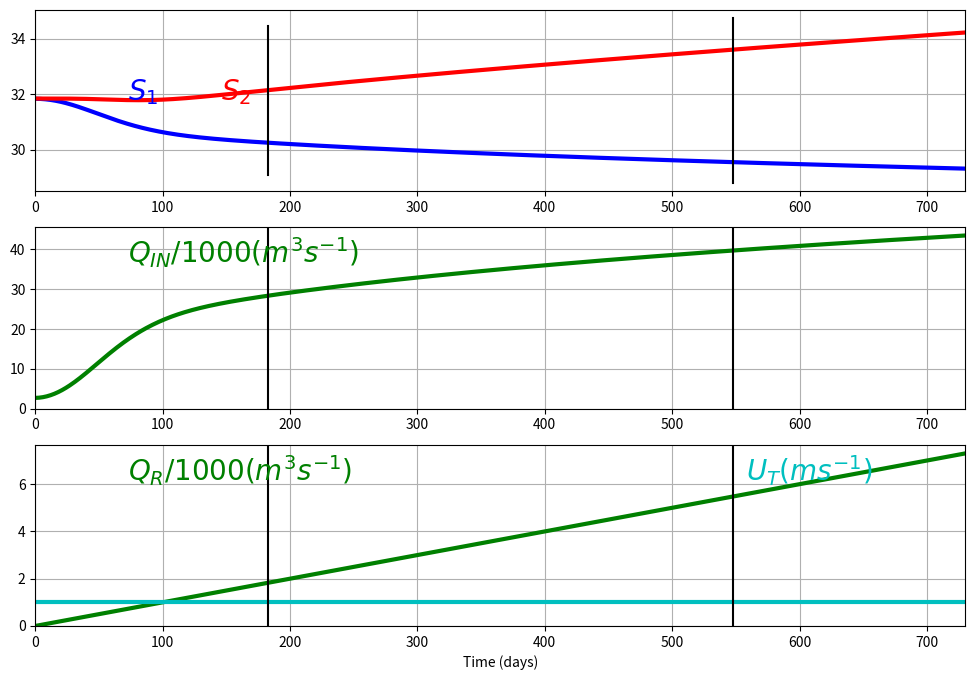

Recreate this plot in Python.
"""
Code to simulate a simple basin and sill system.
"""

import numpy as np
import matplotlib.pyplot as plt

# constants
beta = 7.7e-4
g = 9.8
Cd = 2.6e-3
Socn = 32

# sizes
H = 50 # depth of the sill
B = 3e3 # width of the sill
Ls = 20e3 # length of the sill
V1 = 50e9 # volume of upper basin box
V2 = 170e9 - V1 # volume of deeper basin box
# total volume of Puget Sound is about 170 km

# derived quantities
c2 = g * beta * H * Socn

# forcing functions

def fQr(t):
    td = t/86400
    Qr = td * 10
    #Qr = 1000
    # if td>=400 and td<500:
    #     Qr = 2000
    # elif td>=500:
    #     Qr = 500

    ny = np.floor(td/365)
    #Qr = 500 + 1000*np.exp(-(td-365/2-ny*365)**2/50**2)  + 1500*np.exp(-(td-300-ny*365)**2/20**2)
    return(Qr)
    
def fUt(t):
    td = t/86400
    #Ut = .3 + td * (3/700)
    Ut = 1
    # if td>=50 and td<250:
    #     Ut = 1.5
    # elif td>=250:
    #     Ut = .5
    #Ut = 1.5 + 0.5*np.cos((2*np.pi/14)*td)*(1 + 0.5*np.cos((2*np.pi/365)*td))
    return Ut
# functions

def fK(Cd, Ut, H):
    a0 = 0.028
    K = a0 * Cd * Ut * H
    return K
    
# functions for derived quantities
    
def fQin(H, B, c2, K, Ls, S1, Socn):
    Qin = (0.4*H*B*c2*H**2) * (1 - S1/Socn) / (48*K*Ls)
    return Qin
    
def fSin(H, B, c2, K, Ls, S1, Socn):
    Sin = S1 + (Socn*c2 * H**4) * (1 - S1/Socn)**2 / (640 * K**2 * Ls**2)
    return Sin

# prepare result vectors

ND = 2*365 # number of days for integration
dt = 86400 # time step (s)
NT = int(ND*dt / 86400)

T = np.linspace(0, NT*dt, NT)
Td = T/86400
S1 = np.nan * np.ones(NT)
S2 = np.nan * np.ones(NT)
Qin_a = np.nan * np.ones(NT)
Sin_a = np.nan * np.ones(NT)
Qr_a = np.nan * np.ones(NT)
Ut_a = np.nan * np.ones(NT)

# draft intial conditions
S1[0] = Socn - 1
S2[0] = Socn

# make an equilibrated initial condition
for nt in range(NT-1):    
    t = T[0]    
    Qr = fQr(t)
    Ut = fUt(t)
    K = fK(Cd, Ut, H)
    Qin = fQin(H, B, c2, K, Ls, S1[nt], Socn)
    Qin_a[nt] = Qin
    Sin = fSin(H, B, c2, K, Ls, S1[nt], Socn)
    Sin_a[nt] = Sin    
    S1[nt+1] = S1[nt] + dt*( - S1[nt]*(Qin + Qr)/V1 + S2[nt]*Qin/V1)    
    S2[nt+1] = S2[nt] + dt*( Sin*Qin/V2 - S2[nt]*Qin/V2)
    
# reset the initial condition
# intial conditions
S1[0] = S1[-1]
S2[0] = S2[-1]

# time integration
for nt in range(NT-1):    
    t = T[nt+1]    
    Qr = fQr(t)
    Ut = fUt(t)
    K = fK(Cd, Ut, H)
    Qin = fQin(H, B, c2, K, Ls, S1[nt], Socn)
    Qin_a[nt] = Qin
    Sin = fSin(H, B, c2, K, Ls, S1[nt], Socn)
    Sin_a[nt] = Sin    
    S1[nt+1] = S1[nt] + dt*( - S1[nt]*(Qin + Qr)/V1 + S2[nt]*Qin/V1)    
    S2[nt+1] = S2[nt] + dt*( Sin*Qin/V2 - S2[nt]*Qin/V2)
# finishing up
Qin = fQin(H, B, c2, K, Ls, S1[nt+1], Socn)
Qin_a[nt+1] = Qin
Sin = fSin(H, B, c2, K, Ls, S1[nt+1], Socn)
Sin_a[nt+1] = Sin

# collect forcing time series
for nt in range(NT):
    t = T[nt]
    Qr_a[nt] = fQr(t)
    Ut_a[nt] = fUt(t)    
    
# PLOTTING

def add_line(ax, nd):
    aa = ax.axis()
    ax.plot([nd, nd], aa[-2:], '-k')
    

plt.close()
fig = plt.figure(figsize=(12,8))

ax = fig.add_subplot(311)
ax.plot(Td,S1,'-b', Td,S2,'-r', linewidth=3)
ax.text(.1, .5, '$S_{1}$', horizontalalignment='left',
    transform=ax.transAxes, color='b', fontsize=20)
ax.text(.2, .5, '$S_{2}$', horizontalalignment='left',
    transform=ax.transAxes, color='r', fontsize=20)
ax.set_xlim((Td[0],Td[-1]))
add_line(ax, 365/2)
add_line(ax, 365 + 365/2)
ax.grid()

ax = fig.add_subplot(312)
ax.plot(Td,Qin_a/1000,'-g', linewidth=3)
ax.text(.1, .8, '$Q_{IN}/1000 (m^3s^{-1})$', horizontalalignment='left',
    transform=ax.transAxes, color='g', fontsize=20)
ax.set_xlim((Td[0],Td[-1]))
aa = ax.axis()
ax.set_ylim((0, aa[3]))
add_line(ax, 365/2)
add_line(ax, 365 + 365/2)
ax.grid()

ax = fig.add_subplot(313)
ax.plot(Td,Qr_a/1000,'-g', Td,Ut_a,'-c', linewidth=3)
ax.set_xlabel('Time (days)')
ax.set_xlim((Td[0],Td[-1]))
aa = ax.axis()
ax.set_ylim((0,aa[3]))
add_line(ax, 365/2)
add_line(ax, 365 + 365/2)
ax.grid()
ax.text(.1, .8, '$Q_{R}/1000 (m^3s^{-1})$', horizontalalignment='left',
    transform=ax.transAxes, color='g', fontsize=20)
ax.text(.9, .8, '$U_{T} (ms^{-1})$', horizontalalignment='right',
    transform=ax.transAxes, color='c', fontsize=20)

plt.show()
    

